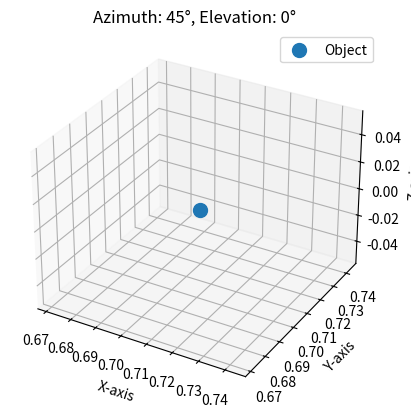

This figure's Python source:
import matplotlib.pyplot as plt
import numpy as np


def plot_3d_azimuth_elevation(azimuth, elevation):
    # Convert degrees to radians
    azimuth_rad = np.radians(azimuth)
    elevation_rad = np.radians(elevation)

    # Calculate Cartesian coordinates from azimuth and elevation
    x = np.cos(azimuth_rad) * np.cos(elevation_rad)
    y = np.sin(azimuth_rad) * np.cos(elevation_rad)
    z = np.sin(elevation_rad)

    # Create 3D plot
    fig = plt.figure()
    ax = fig.add_subplot(111, projection="3d")

    # Plot a point representing azimuth and elevation
    ax.scatter(x, y, z, marker="o", s=100, label="Object")

    # Set labels
    ax.set_xlabel("X-axis")
    ax.set_ylabel("Y-axis")
    ax.set_zlabel("Z-axis")

    # Set the azimuth and elevation title
    ax.set_title(f"Azimuth: {azimuth}°, Elevation: {elevation}°")

    # Add legend
    ax.legend()

    # Show the 3D plot
    plt.show()


# Example azimuth and elevation angles
azimuth_angle = 45
elevation_angle = 0

# Generate the 3D plot
plot_3d_azimuth_elevation(azimuth_angle, elevation_angle)
